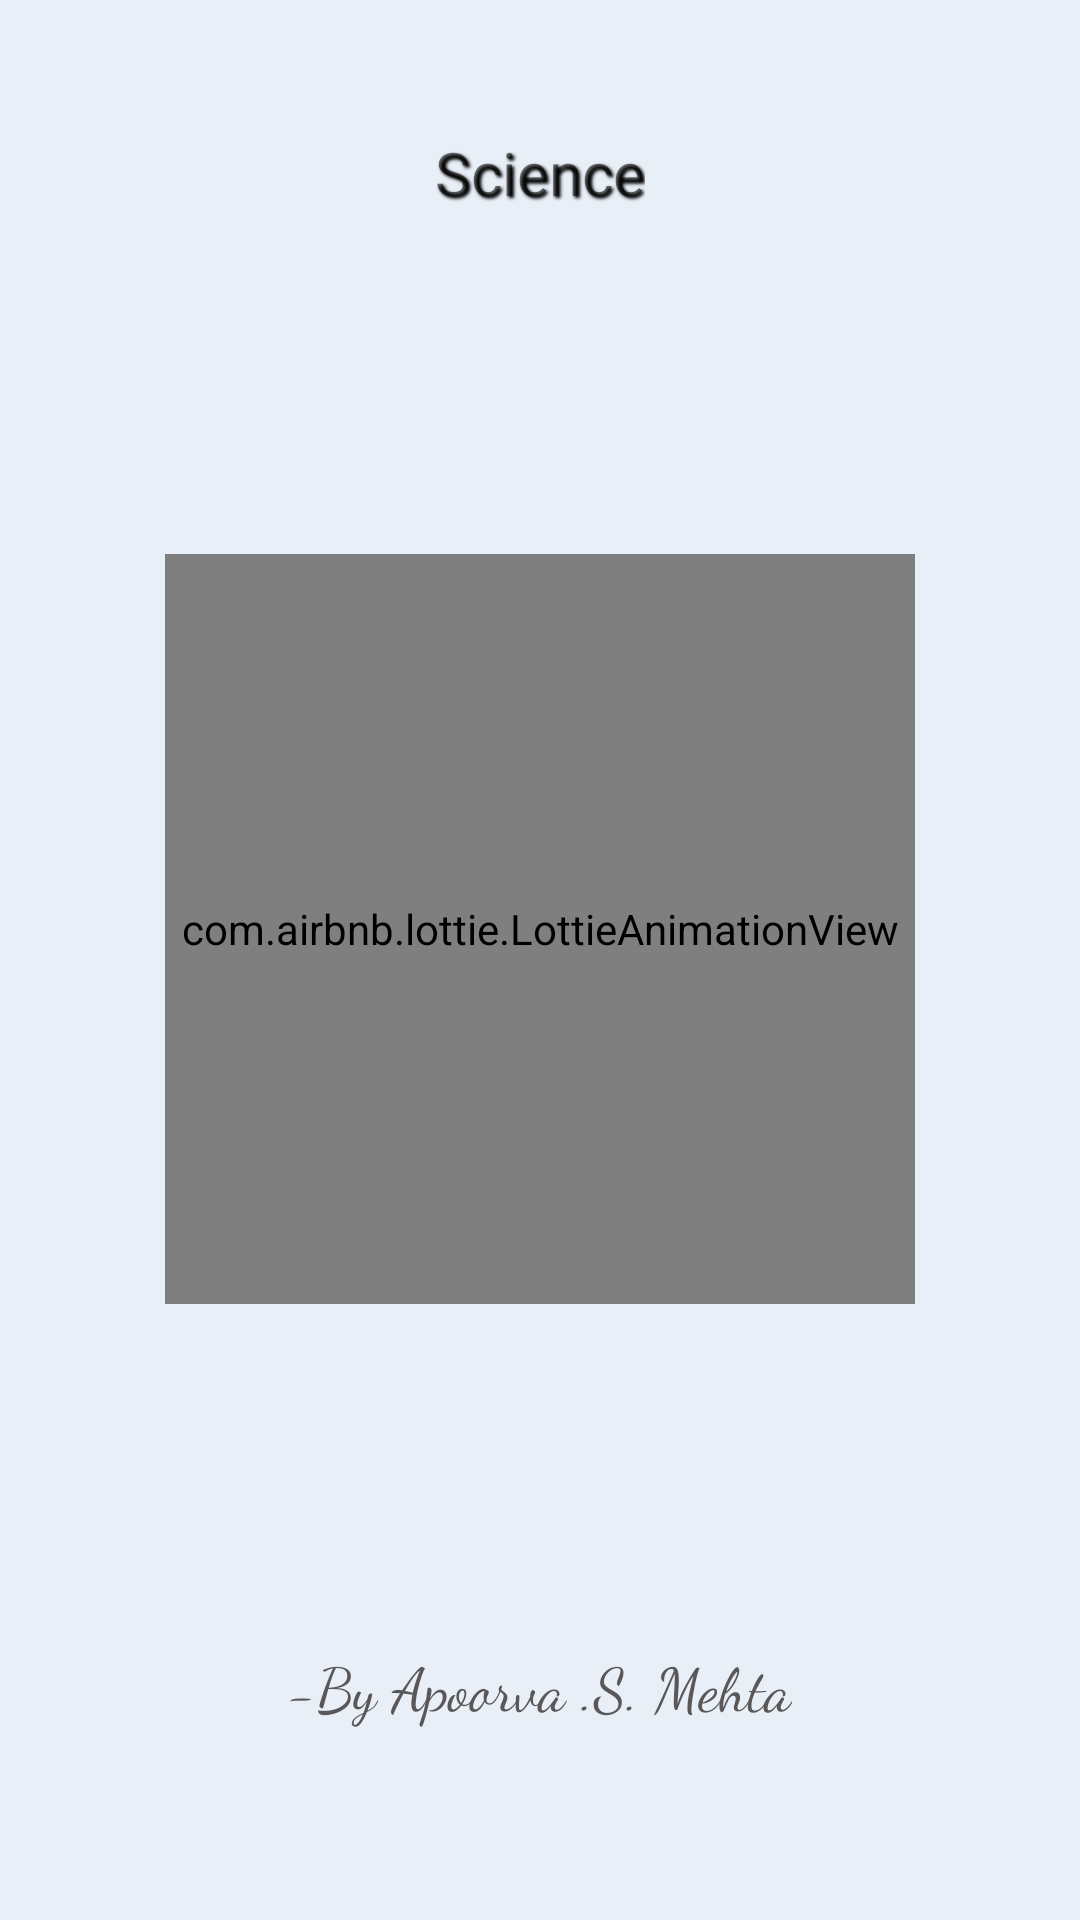

Write the Android layout XML for this screen, with the resource values it uses.
<!-- AndroidManifest.xml: application theme Theme.Practical_4 -->
<!-- res/layout/activity_splash_screen.xml -->
<?xml version="1.0" encoding="utf-8"?>

<androidx.constraintlayout.widget.ConstraintLayout xmlns:android="http://schemas.android.com/apk/res/android"
    xmlns:app="http://schemas.android.com/apk/res-auto"
    xmlns:tools="http://schemas.android.com/tools"
    android:layout_width="match_parent"
    android:layout_height="match_parent"
    android:background="#E9EFF7"
    tools:context=".SplashScreen">

    <TextView
        android:id="@+id/textView"
        android:layout_width="wrap_content"
        android:layout_height="wrap_content"
        android:fontFamily="@font/alex_brush"
        android:shadowColor="@color/black"
        android:shadowDx="2"
        android:shadowDy="2"
        android:shadowRadius="2"
        android:text="@string/app_name"
        android:textSize="20sp"
        app:layout_constraintBottom_toBottomOf="parent"
        app:layout_constraintEnd_toEndOf="parent"
        app:layout_constraintStart_toStartOf="parent"
        app:layout_constraintTop_toTopOf="parent"
        app:layout_constraintVertical_bias="0.072" />

    <com.airbnb.lottie.LottieAnimationView
        android:layout_width="250dp"
        android:layout_height="250dp"
        app:layout_constraintBottom_toTopOf="@+id/textView2"
        app:layout_constraintEnd_toEndOf="parent"
        app:layout_constraintHorizontal_bias="0.5"
        app:layout_constraintStart_toStartOf="parent"
        app:layout_constraintTop_toBottomOf="@+id/textView"
        app:lottie_autoPlay="true"
        app:lottie_loop="true"
        app:lottie_rawRes="@raw/science" />

    <TextView
        android:id="@+id/textView2"
        android:layout_width="wrap_content"
        android:layout_height="wrap_content"
        android:layout_marginBottom="64dp"
        android:fontFamily="cursive"
        android:text="@string/dev_name"
        android:textColor="#595757"
        android:textSize="20sp"
        app:layout_constraintBottom_toBottomOf="parent"
        app:layout_constraintEnd_toEndOf="parent"
        app:layout_constraintStart_toStartOf="parent" />

</androidx.constraintlayout.widget.ConstraintLayout>
<!-- resources referenced by this layout -->
<resources>
  <color name="black">#FF000000</color>
  <string name="app_name">Science</string>
  <string name="dev_name">-By Apoorva .S. Mehta</string>
  <style name="Theme.Practical_4" parent="Theme.MaterialComponents.DayNight.DarkActionBar">
          
          <item name="colorPrimary">@color/purple_500</item>
          <item name="colorPrimaryVariant">@color/purple_700</item>
          <item name="colorOnPrimary">@color/white</item>
          
          <item name="colorSecondary">@color/teal_200</item>
          <item name="colorSecondaryVariant">@color/teal_700</item>
          <item name="colorOnSecondary">@color/black</item>
          
          <item name="android:statusBarColor" tools:targetApi="l">?attr/colorPrimaryVariant</item>
          
      </style>
  <color name="purple_500">#FF6200EE</color>
  <color name="purple_700">#E9EFF7</color>
  <color name="white">#FFFFFFFF</color>
  <color name="teal_200">#FF03DAC5</color>
  <color name="teal_700">#FF018786</color>
</resources>
